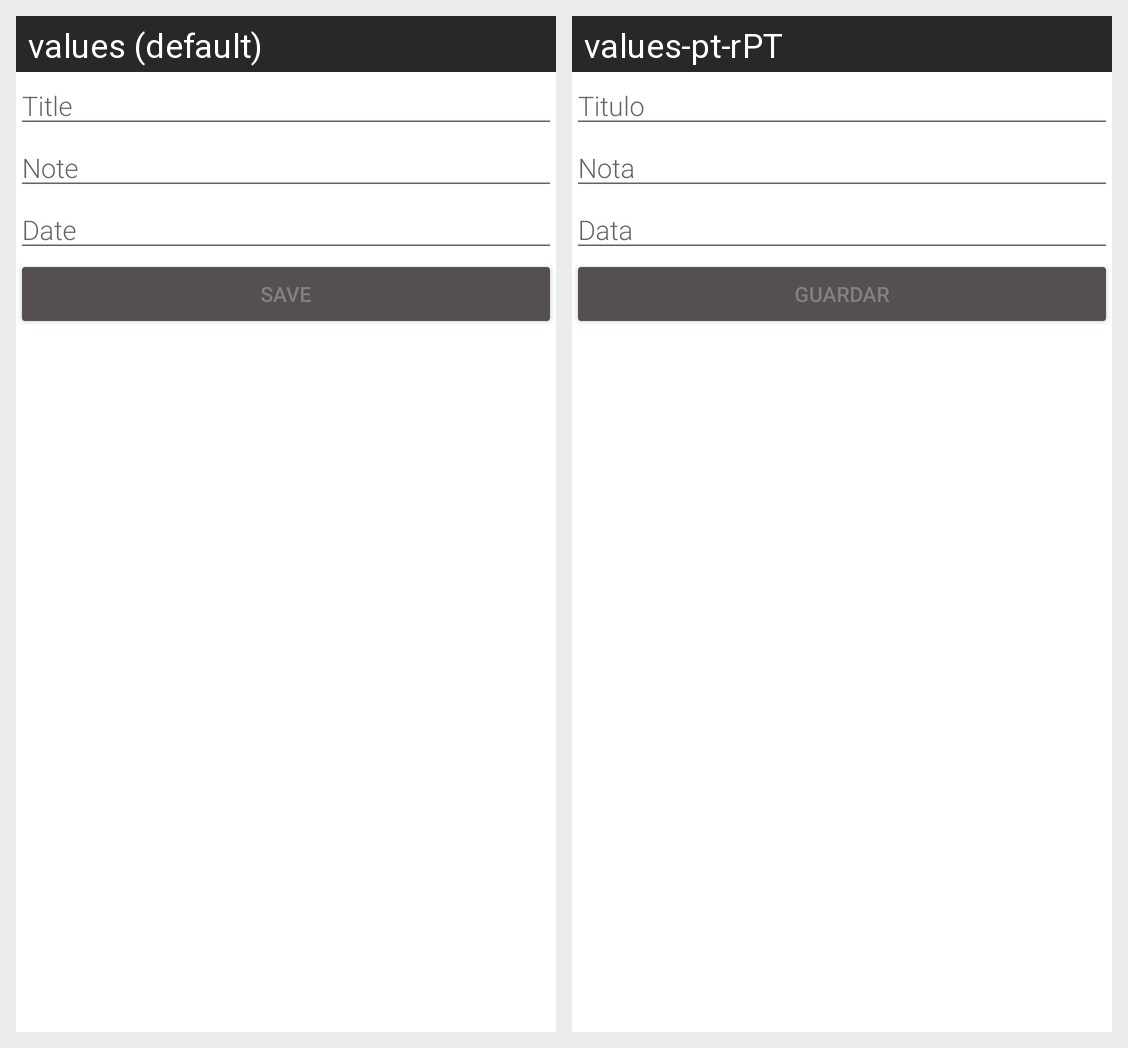

For this localized Android screen grid, give each drawn string resource with its value in every locale shown.
Android screen res/layout/activity_add_city.xml rendered under 2 locales, left to right: values (default), values-pt-rPT. Device: Nexus 5 (rendered at 1080×1920; each locale shown at half size, 540×960, under a caption strip naming it); theme Theme.PROJETO.
Strings drawn on this screen, with the default value and each locale's value (text and hints the layout hard-codes, and strings that could not be matched under every locale, appear in the picture but are not listed):

hint_word
  values: Title
  values-pt-rPT: Titulo

hint_word2
  values: Note
  values-pt-rPT: Nota

hint_word3
  values: Date
  values-pt-rPT: Data

button_save
  values: Save
  values-pt-rPT: Guardar
